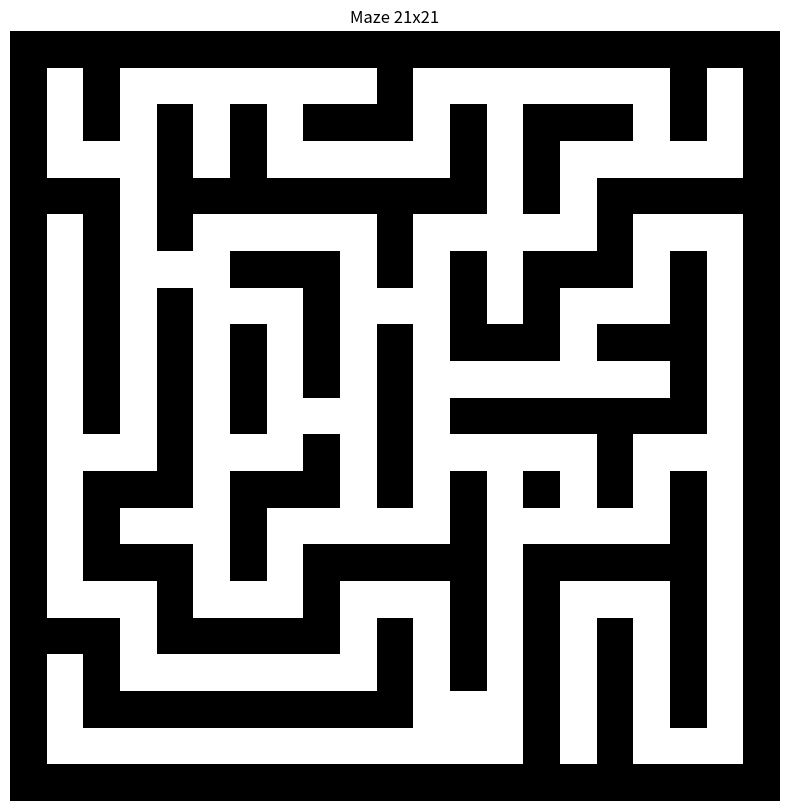

This figure's Python source:
import numpy as n
import sys
import random
import time
import os

sys.setrecursionlimit(10000)
random.seed(42)

def clear_screen():
    """Clear the terminal screen"""
    os.system('clear' if os.name != 'nt' else 'cls')

def print_maze(maze, height, width, title="Generating Maze", clear=True):
    """Print the maze to terminal using ASCII characters"""
    if clear:
        clear_screen()
    print(f"\n{title}\n")
    
    for y in range(height):
        line = ""
        for x in range(width):
            if maze[y, x] == 1:
                line += "██"  # Wall
            else:
                line += "  "  # Path
        print(line)
    print(f"\nSize: {width}x{height}")
    sys.stdout.flush()

def print_maze_inline(maze, height, width, x_pos, y_pos, title=""):
    """Print maze with current position highlighted without clearing screen"""
    # Move cursor to top
    print("\033[H", end="")
    
    if title:
        print(f"\n{title}\n")
    
    for y in range(height):
        line = ""
        for x in range(width):
            # Highlight current position being carved
            if x == x_pos and y == y_pos:
                line += "\033[92m●●\033[0m"  # Green dot for current position
            elif maze[y, x] == 1:
                line += "██"  # Wall
            else:
                line += "  "  # Path
        print(line)
    print(f"\nSize: {width}x{height}")
    sys.stdout.flush()

def grid_creator(height: int, width: int) -> n.ndarray:
    if width % 2 == 0:
        width += 1
    if height % 2 == 0:
        height += 1
    maze = n.ones((height, width), dtype=int)
    return maze

def recursive_backtracker(maze, x, y, height, width, live=True, delay=0.1, step_counter=[0]) -> None:
    maze[y, x] = 0
    
    # Update visualization if live mode is on
    if live:
        step_counter[0] += 1
        # Update display to show current carving position
        print_maze_inline(maze, height, width, x, y, f"Generating Maze - Step {step_counter[0]} - Carving at ({x},{y})")
        time.sleep(delay)

    directions = ["north", "south", "west", "east"]
    random.shuffle(directions)
    for move in directions:
        if move == "north" and y > 1 and maze[y-2, x] == 1:
            maze[y-1, x] = 0
            recursive_backtracker(maze, x, y-2, height, width, live, delay, step_counter)
        elif move == "south" and y < height - 2 and maze[y+2, x] == 1:
            maze[y+1, x] = 0
            recursive_backtracker(maze, x, y+2, height, width, live, delay, step_counter)
        elif move == "west" and x > 1 and maze[y, x-2] == 1:
            maze[y, x-1] = 0
            recursive_backtracker(maze, x-2, y, height, width, live, delay, step_counter)
        elif move == "east" and x < width - 2 and maze[y, x+2] == 1:
            maze[y, x+1] = 0
            recursive_backtracker(maze, x+2, y, height, width, live, delay, step_counter)

def generate_maze(height: int, width: int, live=True, delay=0.01) -> n.ndarray:
    maze = grid_creator(height, width)
    
    if live:
        clear_screen()
        print_maze(maze, height, width, "Starting Maze Generation...", clear=False)
        time.sleep(0.5)
    
    step_counter = [0]
    recursive_backtracker(maze, 1, 1, height, width, live, delay, step_counter)
    
    if live:
        # Final display
        print("\n" + "=" * 60)
        print(f"Maze Generation Complete! Total steps: {step_counter[0]}")
        print("=" * 60)
    
    return maze

def imperfect_maze(maze, height, width, imperfection_rate) :
    removeable_walls = []
    for y in range(1, height - 1):
        for x in range(1, width - 1):
            if(maze[y,x] == 1):
                if (maze[y+1, x] == 0 and maze[y-1, x] == 0) or (maze[y, x+1] == 0 and maze[y, x-1] == 0):
                    removeable_walls.append((y,x))
    random.shuffle(removeable_walls)
    for y, x in removeable_walls[:imperfection_rate]:
        maze[y, x] = 0
    return maze

if __name__ == "__main__":
    # Use smaller size for terminal visualization (terminal has limited space)
    h, w = 21, 21  # Odd numbers work best
    
    print("=" * 60)
    print("TERMINAL MAZE GENERATOR")
    print("=" * 60)
    print("\nControls:")
    print("  - live=True:  See real-time generation")
    print("  - live=False: Generate instantly")
    print("  - delay: Controls animation speed (0.001 to 0.1)")
    print("\nLegend:")
    print("  ██ = Wall")
    print("     = Path")
    print("  ●● = Current carving position (green)")
    print("\nStarting in 2 seconds...")
    time.sleep(2)
    
    # Generate maze with live visualization
    maze = generate_maze(h, w, live=True, delay=0.02)
    
    print("\n\nAdding imperfections...")
    time.sleep(1)
    maze = imperfect_maze(maze, h, w, 10)
    
    clear_screen()
    print_maze(maze, h, w, "Final Maze with Imperfections", clear=False)
    
    print("\n" + "=" * 60)
    print("Maze generation complete!")
    print("=" * 60)
    
    # Save to file (optional)
    try:
        import matplotlib.pyplot as plt
        plt.figure(figsize=(10, 10))
        plt.imshow(maze, cmap='binary') 
        plt.title(f"Maze {maze.shape[1]}x{maze.shape[0]}")
        plt.axis('off') 
        output_file = 'terminal_maze.png'
        plt.savefig(output_file)
        print(f"\nMaze also saved to: {output_file}")
    except:
        print("\nMatplotlib not available for saving image file")
